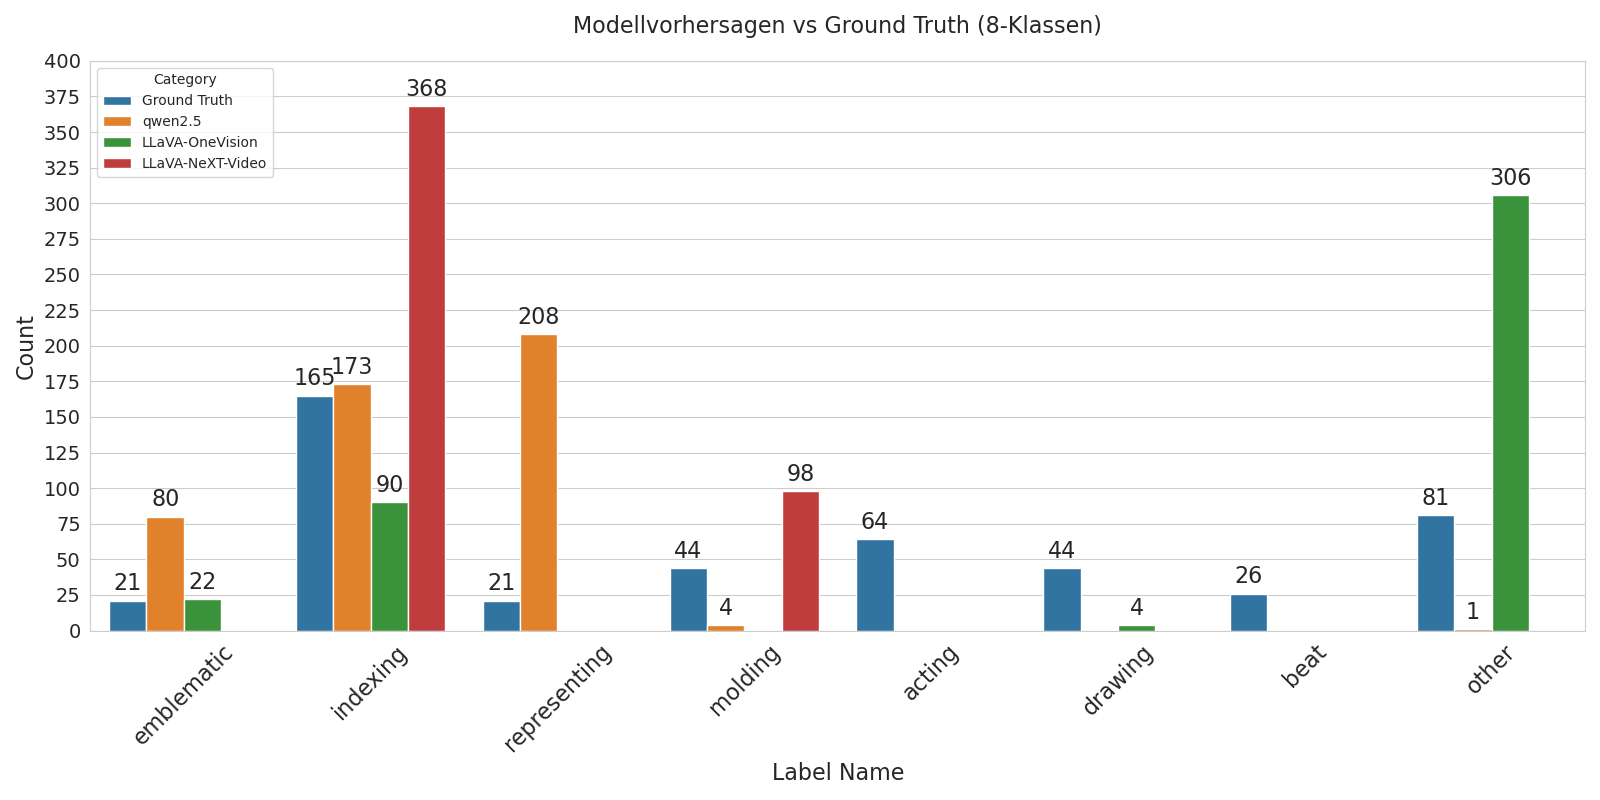

Values plotted in this chart, from the file beside it:
Model, emblematic, indexing, representing, molding, acting, drawing, beat, other, Valid_Samples, Outlier_Details
Ground Truth, 21, 165, 21, 44, 64, 44, 26, 81, 466, N/A
qwen2.5, 80, 173, 208, 4, 0, 0, 0, 1, 466, None
LLaVA-OneVision, 22, 90, 0, 0, 0, 4, 0, 306, 422, clapping: 20, wave: 20, thumbs up: 4
LLaVA-NeXT-Video, 0, 368, 0, 98, 0, 0, 0, 0, 466, None
